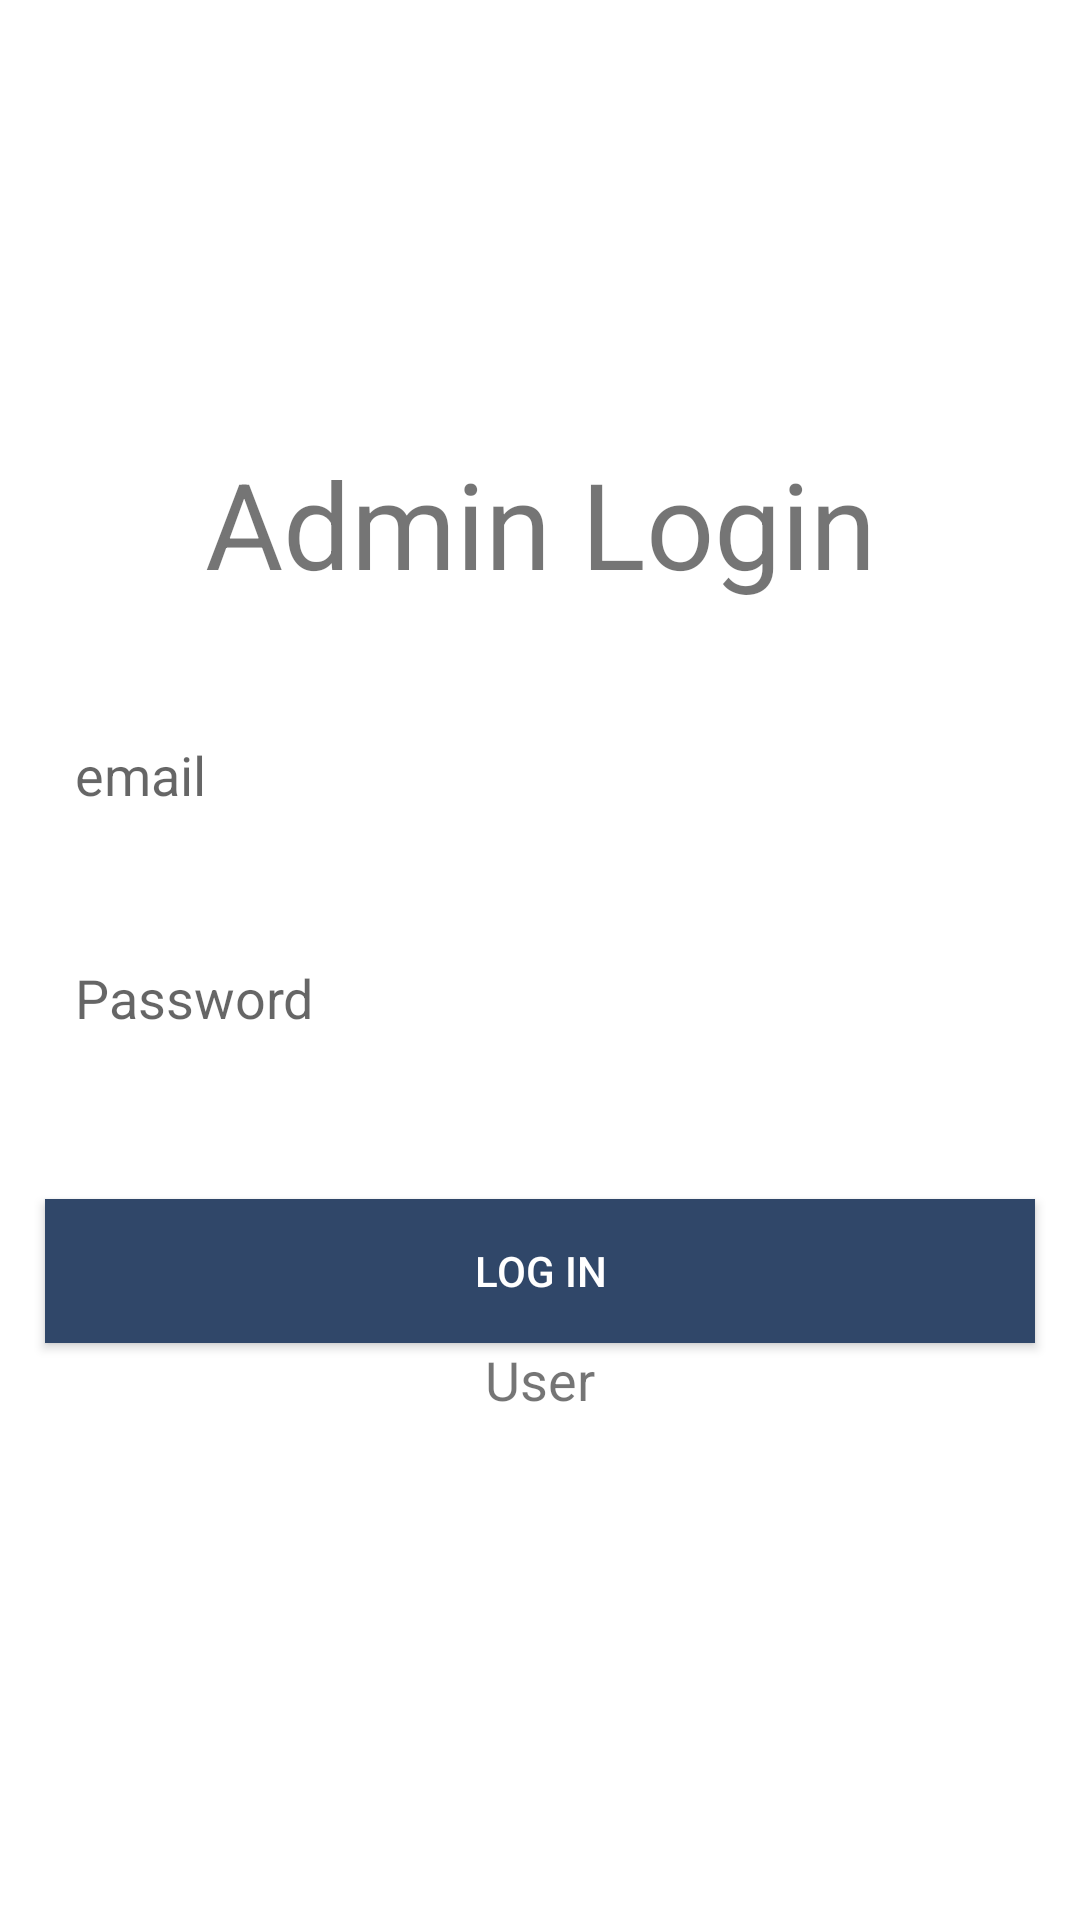

The Android layout XML behind this screen, and the referenced resources:
<!-- AndroidManifest.xml: application theme AppTheme -->
<!-- res/layout/activity_owner_login.xml -->
<?xml version="1.0" encoding="utf-8"?>
<ScrollView xmlns:android="http://schemas.android.com/apk/res/android"
    android:layout_width="match_parent"
    android:layout_height="match_parent"
    android:background="@drawable/background"
    >

    <LinearLayout
        android:layout_width="match_parent"
        android:layout_height="wrap_content"
        android:orientation="vertical"
        android:gravity="center"
        android:layout_gravity="center">

        <TextView
            android:layout_width="match_parent"
            android:layout_height="wrap_content"
            android:text="Admin Login"
            android:gravity="center"
            android:textSize="40sp"
            android:layout_marginBottom="20sp"/>
        <EditText
            android:id="@+id/edtUsername"
            android:layout_width="match_parent"
            android:layout_height="wrap_content"
            android:layout_margin="15dp"
            android:background="@android:color/white"
            android:hint="email"
            android:inputType="textPersonName"
            android:padding="10dp" />

        <EditText
            android:id="@+id/edtPassword"
            android:layout_width="match_parent"
            android:layout_height="wrap_content"
            android:layout_margin="15dp"
            android:background="@android:color/white"
            android:hint="Password"
            android:inputType="textPassword"
            android:padding="10dp" />

        <Button
            android:id="@+id/btnLogIn"
            android:layout_width="match_parent"
            android:layout_height="wrap_content"
            android:layout_marginTop="30dp"
            android:layout_marginEnd="15dp"
            android:layout_marginLeft="15dp"
            android:layout_marginRight="15dp"
            android:layout_marginStart="15dp"
            android:background="@color/colorBlueDark"
            android:text="Log In"
            android:textColor="@android:color/white" />

        <Button
            android:id="@+id/btnSignUp"
            android:layout_width="match_parent"
            android:layout_height="wrap_content"
            android:layout_margin="15dp"
            android:text="Sign Up"
            android:visibility="gone"
            android:textColor="@android:color/white" />
        <TextView
            android:id="@+id/txtAdmin"
            android:layout_width="match_parent"
            android:layout_height="wrap_content"
            android:text="User"
            android:gravity="center"
            android:textSize="18sp"
            android:layout_marginBottom="20sp"/>
    </LinearLayout>
</ScrollView>
<!-- resources referenced by this layout -->
<resources>
  <color name="colorBlueDark">#304769</color>
</resources>
